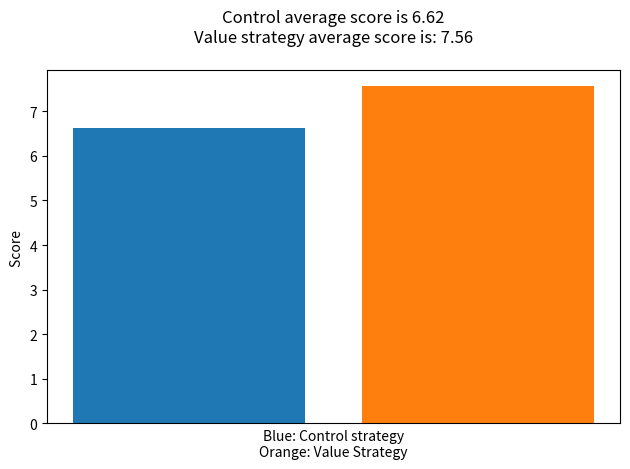

Recreate this plot in Python.
##-----------------------##
# Code by James Yim
# For Stats 80A Final
##-----------------------##

from itertools import count
import random
import matplotlib.pyplot as plt
import numpy as np

#Drawing a domino from the domino set
def drawDomino(dominoSet, playerSet):
        if (len(dominoSet) == 0):
            return
        randIndex = random.randint(0, len(dominoSet) - 1)
        playerSet.append(dominoSet[randIndex])
        dominoSet.remove(dominoSet[randIndex])

#Placing a domino onto the board
def playingDomino(playerSet, dominoBoard):
    dominoPlayed = False
    for playDomino in playerSet:
        if len(dominoBoard) == 0:
            dominoBoard.append(playDomino)
            playerSet.remove(playDomino)
            dominoPlayed = True
            break
        else:
            if dominoBoard[0][0] == playDomino[1]:
                dominoBoard.insert(0, [playDomino[0], playDomino[1]])
                playerSet.remove(playDomino)
                dominoPlayed = True
                break
            elif dominoBoard[0][0] == playDomino[0]:
                dominoBoard.insert(0, [playDomino[1], playDomino[0]])
                playerSet.remove(playDomino)
                dominoPlayed = True
                break
            elif dominoBoard[len(dominoBoard) - 1][1] == playDomino[0]:
                dominoBoard.append([playDomino[0], playDomino[1]])
                playerSet.remove(playDomino)
                dominoPlayed = True
                break
            elif dominoBoard[len(dominoBoard) - 1][1] == playDomino[1]:
                dominoBoard.append([playDomino[1], playDomino[0]])
                playerSet.remove(playDomino)
                dominoPlayed = True
                break
    return dominoPlayed

#Control Strategy (loops through and plays first available domino)
def dumbStrat(playerSet, dominoSet, dominoBoard):
    dominoPlayed = playingDomino(playerSet, dominoBoard)
    if not dominoPlayed:
        drawDomino(dominoSet, playerSet)
        playingDomino(playerSet, dominoBoard)
    return dominoPlayed

#Strategy for prioritizing high value dominos
def valueStrat(playerSet, dominoSet, dominoBoard):
    
    #Sorting the array
    for i in range(1, len(playerSet)):
        currentDominoValue = playerSet[i][0] + playerSet[i][1]
        j = i - 1
        prevCurrentDominoValue = playerSet[j][0] + playerSet[j][1]
        if (currentDominoValue > prevCurrentDominoValue):
            holderDomino = playerSet[j]
            playerSet[j] = playerSet[i]
            playerSet[i] = holderDomino
        

    dominoPlayed = dumbStrat(playerSet, dominoSet, dominoBoard)
    return dominoPlayed




#Strategy for prioritizing domino pairs
def pairStrat(playerSet, dominoSet, dominoBoard):
    
    #Creating pair set
    pairSet = []
    for domino in playerSet:
        if (domino[0] == domino[1]):
            pairSet.append(domino)
            playerSet.remove(domino)

    #playing a domino from set
    hasPlayed = playingDomino(pairSet, dominoBoard)
    if not hasPlayed:
        hasPlayed = playingDomino(playerSet, dominoBoard)
        if not hasPlayed:
            drawDomino(dominoSet, playerSet)
            playingDomino(playerSet, dominoBoard)
    return hasPlayed


    
#Getting the score of a hand
def countingScore(playerSet):
    score = 0
    for domino in playerSet:
        for number in domino:
            score += number
    return score



def playGame(playerToRecord):
    #Making the set of dominos
    dominoSet = [[0, 0], [0,1],[0,2],[0,3],[0,4],[0,5],[0,6],[1,1],[1,2],[1,3],[1,4],[1,5],[1,6],[2,2],[2,3],[2,4],[2,5],[2,6],[3,3],[3,4],[3,5],[3,6],[4,4],[4,5],[4,6],[5,5],[5,6],[6,6]]

    #Getting the domino set for the first player
    playerOneSet = []
    while len(playerOneSet) < 7:
        drawDomino(dominoSet, playerOneSet)
   
    #Getting the domino set for the second player
    playerTwoSet = []
    while len(playerTwoSet) < 7:
        drawDomino(dominoSet, playerTwoSet)

    #The Game of dominos
    playerOneWin = False
    playerTwoWin = False
    gameEnded = False
    dominoPlayBoard = []
    while (not gameEnded):

        #Player One Turn
        playerOnePlayed = dumbStrat(playerOneSet, dominoSet, dominoPlayBoard)

        #Player Two Turn
        playerTwoPlayed = valueStrat(playerTwoSet, dominoSet, dominoPlayBoard)

        #Checking if there is a stalemate
        if not playerOnePlayed and not playerTwoPlayed:
            if (len(dominoSet) == 0):
                gameEnded = True
                if (countingScore(playerOneSet) > countingScore(playerTwoSet)):
                    playerTwoWin = True
                elif (countingScore(playerOneSet) < countingScore(playerTwoSet)):
                    playerOneWin = True

        
        #Checking for a winner
        if (len(playerOneSet) == 0):
            playerOneWin = True
            break

        if (len(playerTwoSet) == 0):
            playerTwoWin = True
            break

    #Printing out win results
    gameResult = 0
    playerOneScore = 0
    playerTwoScore = 0
    
    #If player one wins
    if playerOneWin:
        playerOneScore = countingScore(playerTwoSet)
        #print("Player one has won with a score of: ")
        #print(playerOneScore)
        gameResult = 1
        

    #if player two wins
    if playerTwoWin:
        playerTwoScore = countingScore(playerOneSet)
        #print("Player two has won with a score of: ")
        #print(playerTwoScore)
        gameResult = -1
    
    #Checking which player score to return (For average score)
    if (playerToRecord == 1):
        return playerOneScore
    elif (playerToRecord == 2):
        return playerTwoScore
    else:
        return 0

def main():
    playerOneWinCount = 0
    playerTwoWinCount = 0
    playerOneAverageScore = 0
    gameResult = 0
    gameResult2 = 0
    
    #Running the game (This specific example is to get the average score)
    for i in range(100):
        gameResult += playGame(1)
    playerOneAverageScore = gameResult / 100
    for i in range(100):
        gameResult2 += playGame(2)
    playerTwoAverageScore = gameResult2 / 100
    
    #Printing to terminal
    resultString = "Player One average score is " + str(playerOneAverageScore) + "\n" + "Player Two average score is: " + str(playerTwoAverageScore)
    print(resultString)
    
    # plot
    plt.bar(1, playerOneAverageScore)
    plt.bar(2, playerTwoAverageScore)

    plt.title("Control average score is " + str(playerOneAverageScore) + "\n" + "Value strategy average score is: " + str(playerTwoAverageScore) + "\n")
    plt.xlabel("Blue: Control strategy\nOrange: Value Strategy")
    plt.ylabel("Score ")
    plt.xticks([])
    plt.tight_layout()
    plt.show()
    
    

if __name__ == "__main__":
    main()